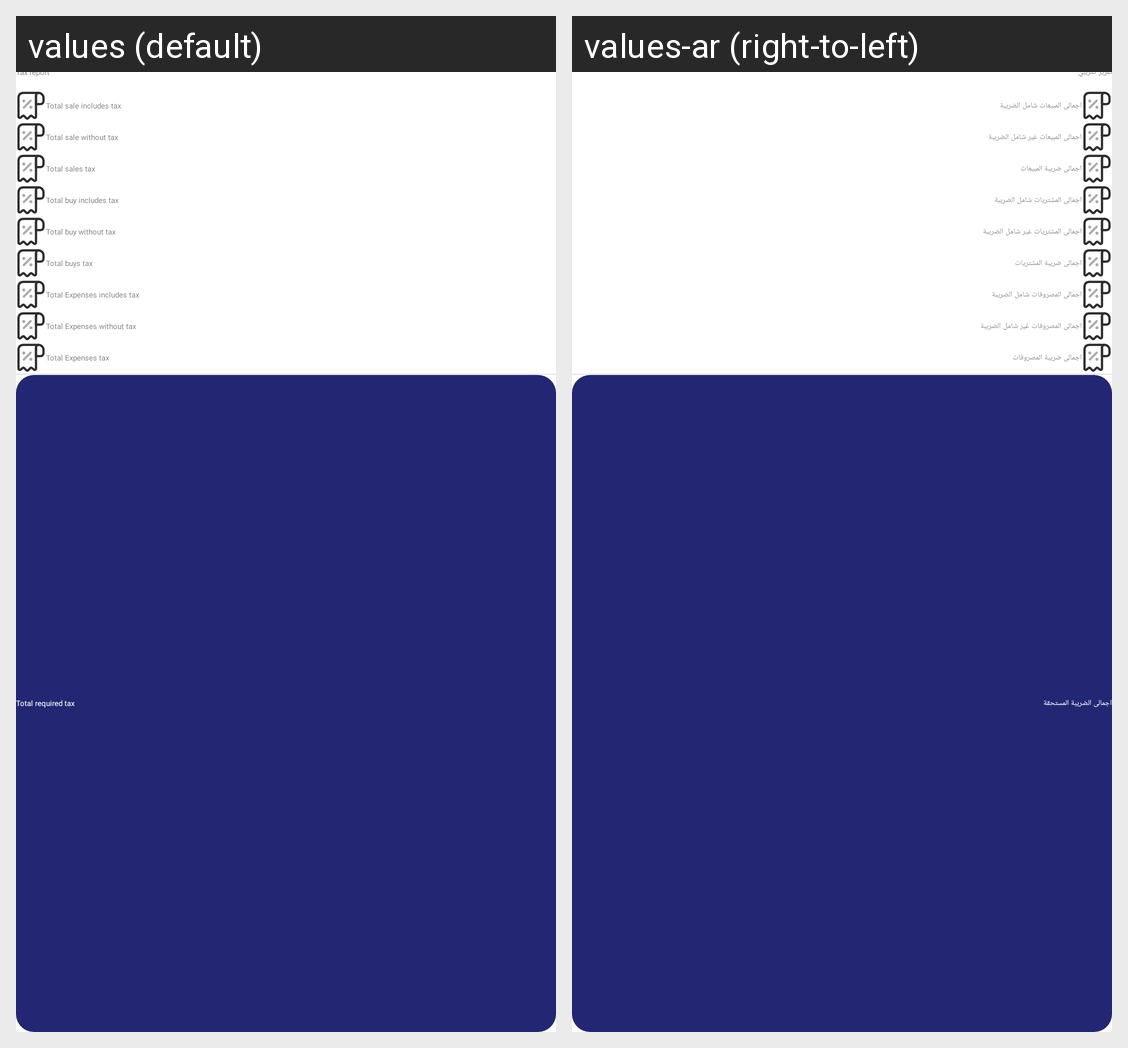

Strings drawn on this Android screen and how each of the app's shown locales translates them:
Android screen res/layout/layout_tax_report.xml rendered under 2 locales, left to right: values (default), values-ar (right-to-left). Device: Nexus 5 (rendered at 1080×1920; each locale shown at half size, 540×960, under a caption strip naming it); theme Theme.MyCash.Starting.
Strings drawn on this screen, with the default value and each locale's value (text and hints the layout hard-codes, and strings that could not be matched under every locale, appear in the picture but are not listed):

tax_report
  values: Tax report
  values-ar: تقرير ضريبي

total_sale_includes_tax
  values: Total sale includes tax
  values-ar: اجمالى المبيعات شامل الضريبة

total_sale_with_out_tax
  values: Total sale without tax
  values-ar: اجمالى المبيعات غير شامل الضريبة

total_sales_tax
  values: Total sales tax
  values-ar: اجمالى ضريبة المبيعات

total_buy_includes_tax
  values: Total buy includes tax
  values-ar: اجمالى المشتريات شامل الضريبة

total_buy_with_out_tax
  values: Total buy without tax
  values-ar: اجمالى المشتريات غير شامل الضريبة

total_buys_tax
  values: Total buys tax
  values-ar: اجمالى ضريبة المشتريات

total_expenses_includes_tax
  values: Total Expenses includes tax
  values-ar: اجمالى المصروفات شامل الضريبة

total_expenses_with_out_tax
  values: Total Expenses without tax
  values-ar: اجمالى المصروفات غير شامل الضريبة

total_tax_of_expenses
  values: Total Expenses tax
  values-ar: اجمالى ضريبة المصروفات

total_required_tax
  values: Total required tax
  values-ar: اجمالى الضريبة المستحقة
